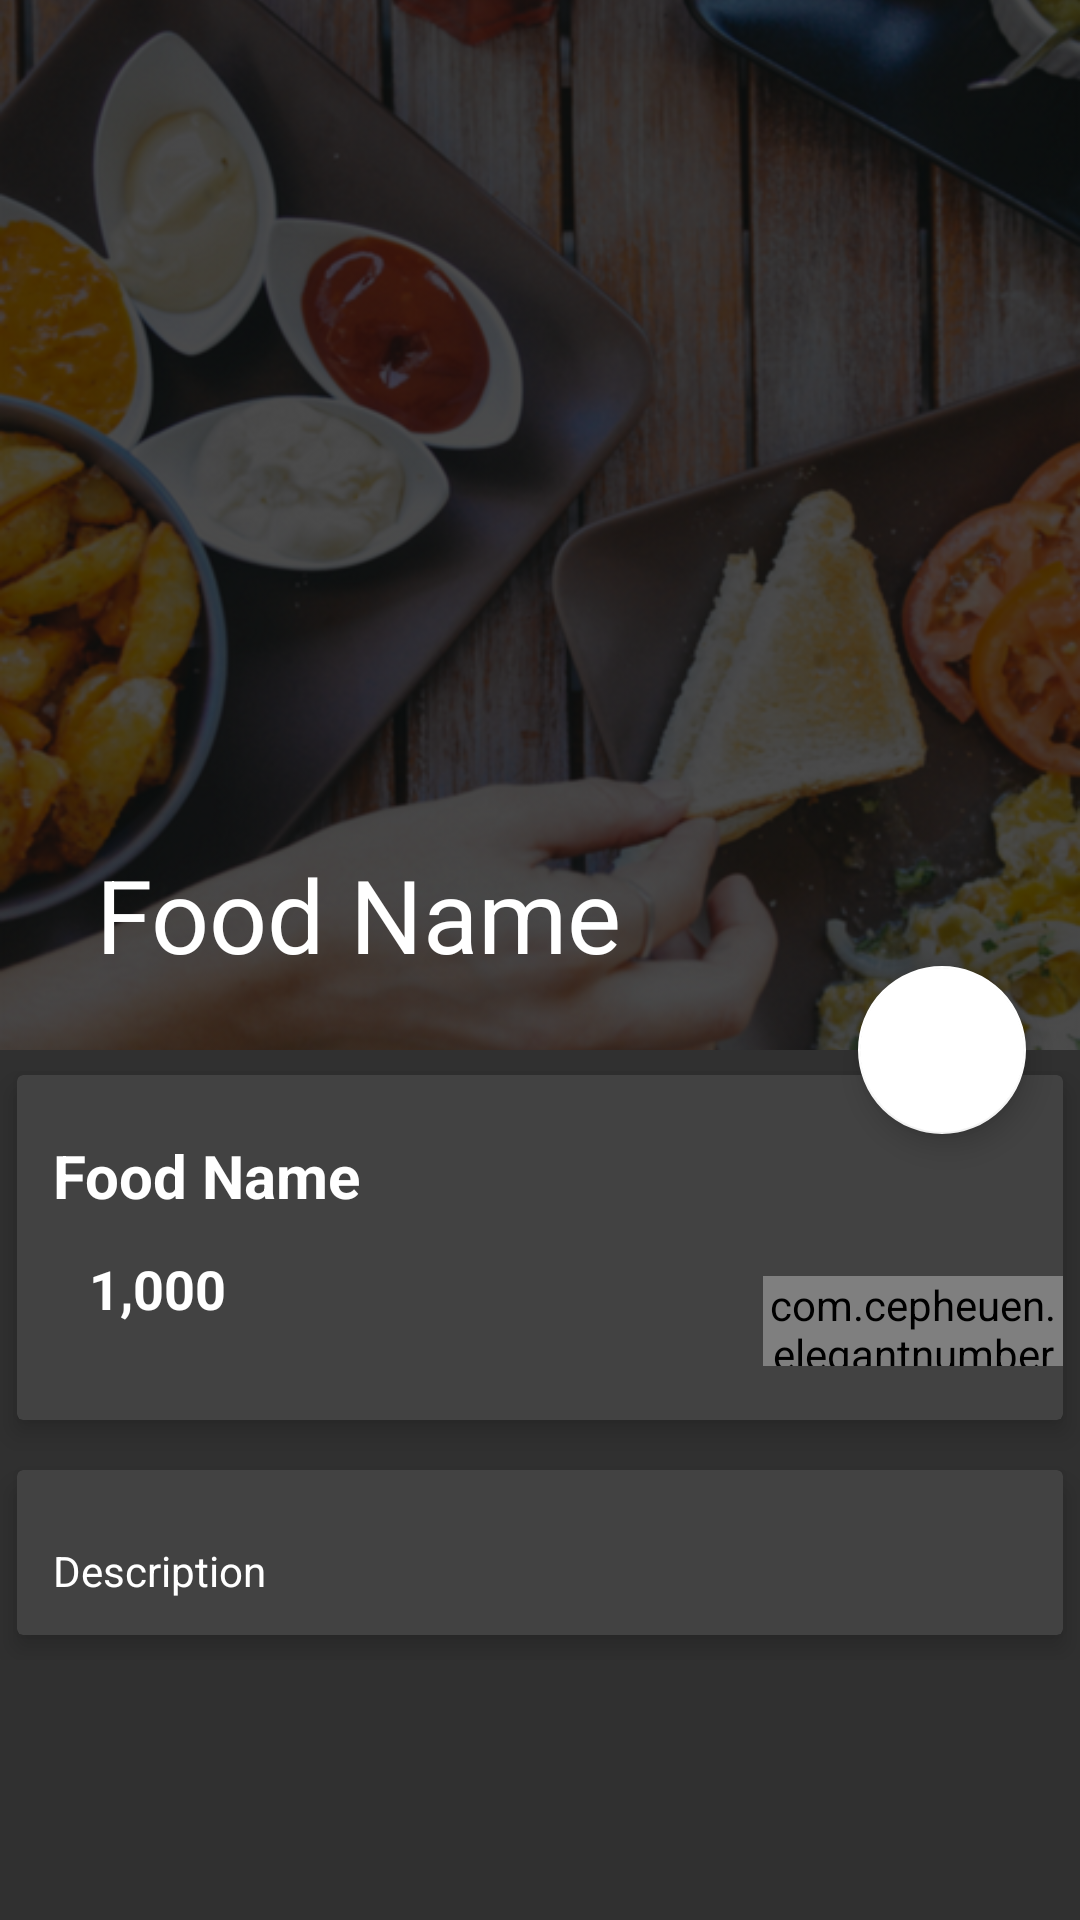

Here is an Android app screen rendered from its layout file. Give the layout XML and the strings, colors and styles it references.
<!-- AndroidManifest.xml: application theme AppTheme -->
<!-- res/layout/activity_food_detail.xml -->
<?xml version="1.0" encoding="utf-8"?>
<android.support.design.widget.CoordinatorLayout xmlns:android="http://schemas.android.com/apk/res/android"
    xmlns:app="http://schemas.android.com/apk/res-auto"
    xmlns:tools="http://schemas.android.com/tools"
    android:layout_width="match_parent"
    android:layout_height="match_parent"
    tools:context="com.example.example.foodapp.FoodDetail">

    <android.support.design.widget.AppBarLayout
        android:id="@+id/app_bar_layout"
        android:layout_width="match_parent"
        android:layout_height="wrap_content"
        android:fitsSystemWindows="true"
        android:theme="@style/Base.ThemeOverlay.AppCompat.ActionBar">

        <android.support.design.widget.CollapsingToolbarLayout
            android:id="@+id/collapsing"
            android:layout_width="match_parent"
            android:layout_height="350dp"
            android:fitsSystemWindows="true"
            app:contentScrim="#0e0d0e"
            app:expandedTitleTextAppearance="@android:color/transparent"
            app:layout_scrollFlags="scroll|exitUntilCollapsed">

            <ImageView
                android:id="@+id/food_image"
                android:layout_width="match_parent"
                android:layout_height="match_parent"
                android:contentDescription="@null"
                android:scaleType="centerCrop"
                app:layout_collapseMode="parallax"
                app:srcCompat="@drawable/background" />

            <android.support.v7.widget.Toolbar
                android:id="@+id/toolbar"
                android:layout_width="match_parent"
                android:layout_height="?attr/actionBarSize"
                app:layout_collapseMode="parallax"
                app:popupTheme="@style/Base.ThemeOverlay.AppCompat.Light"
                app:title="Food Name" />
        </android.support.design.widget.CollapsingToolbarLayout>

    </android.support.design.widget.AppBarLayout>

    <android.support.design.widget.FloatingActionButton
        android:id="@+id/btnCart"
        android:layout_width="wrap_content"
        android:layout_height="wrap_content"
        app:backgroundTint="@android:color/white"
        app:elevation="6dp"
        app:layout_anchor="@id/app_bar_layout"
        app:layout_anchorGravity="bottom|right|end"
        app:pressedTranslationZ="12dp"
        app:srcCompat="@drawable/ic_add_shopping_cart_black_24dp"
        app:useCompatPadding="true" />

    <android.support.v4.widget.NestedScrollView
        android:id="@+id/nestedScrollView"
        android:layout_width="match_parent"
        android:layout_height="match_parent"
        android:clipToPadding="false"
        app:layout_behavior="@string/appbar_scrolling_view_behavior">

        <LinearLayout
            android:layout_width="match_parent"
            android:layout_height="wrap_content"
            android:orientation="vertical">


            <android.support.v7.widget.CardView
                android:layout_width="match_parent"
                android:layout_height="wrap_content"
                app:cardElevation="5dp"
                app:cardUseCompatPadding="true">

                <LinearLayout
                    android:layout_width="match_parent"
                    android:layout_height="wrap_content"
                    android:orientation="vertical">

                    <TextView
                        android:id="@+id/food_name"
                        android:layout_width="wrap_content"
                        android:layout_height="wrap_content"
                        android:layout_marginTop="8dp"
                        android:padding="12dp"
                        android:text="Food Name"
                        android:textColor="@android:color/white"
                        android:textSize="20sp"
                        android:textStyle="bold" />
                 <LinearLayout
                    android:id="@+id/layout_price"
                    android:layout_width="match_parent"
                    android:layout_height="wrap_content"
                    android:orientation="horizontal">
                     <ImageView
                         android:id="@+id/imageView3"
                         android:layout_width="0dp"
                         android:layout_height="wrap_content"
                         android:layout_weight="1"
                         app:srcCompat="@drawable/ic_attach_money_black_24dp" />
                     <TextView
                         android:id="@+id/food_price"
                         android:layout_width="0dp"
                         android:layout_height="wrap_content"
                         android:layout_weight="9"
                         android:text="1,000"
                         android:textColor="@android:color/white"
                         android:textSize="18sp"
                         android:textStyle="bold" />

                     <com.cepheuen.elegantnumberbutton.view.ElegantNumberButton
                         android:id="@+id/number_button"
                         android:layout_width="100dp"
                         android:layout_height="30dp"
                         android:layout_marginBottom="18dp"
                         android:layout_marginLeft="8dp"
                         android:layout_marginTop="8dp"
                         app:backGroundColor="@color/colorAccent"
                         app:finalNumber="20"
                         app:initialNumber="1"
                         app:textSize="8sp" />

                 </LinearLayout>

                </LinearLayout>

            </android.support.v7.widget.CardView>
            <android.support.v7.widget.CardView
                app:cardElevation="5dp"
                app:cardUseCompatPadding="true"
                android:layout_width="match_parent"
                android:layout_height="wrap_content">


                <TextView
                    android:id="@+id/food_description"
                    android:layout_width="wrap_content"
                    android:layout_height="wrap_content"
                    android:layout_marginTop="12dp"
                    android:lineSpacingMultiplier="1.5"
                    android:padding="12dp"
                    android:text="Description"
                    android:textColor="@android:color/white"
                    android:textSize="14sp" />
            </android.support.v7.widget.CardView>

        </LinearLayout>
    </android.support.v4.widget.NestedScrollView>

</android.support.design.widget.CoordinatorLayout>
<!-- resources referenced by this layout -->
<resources>
  <color name="colorAccent">#39796b</color>
  <!-- drawable background: png bitmap (drawable-hdpi, 326188 bytes) -->
  <style name="AppTheme" parent="Theme.AppCompat.NoActionBar">
          
          <item name="colorPrimary">@color/colorPrimary</item>
          <item name="colorPrimaryDark">@color/colorPrimaryDark</item>
          <item name="colorAccent">@color/colorAccent</item>
      </style>
  <color name="colorPrimary">#004d40</color>
  <color name="colorPrimaryDark">#00251a</color>
</resources>
